Run: headless pygame with SDL's dummy video driver; simulated clock (each Clock.tick advances the game by its frame time, no real sleeping); random seed 0; keys injected as events and as key.get_pressed() state; mouse plan: one left click at the window centre at the start of phase 2, then a move to the lower-right quarter at the start of phase 3.
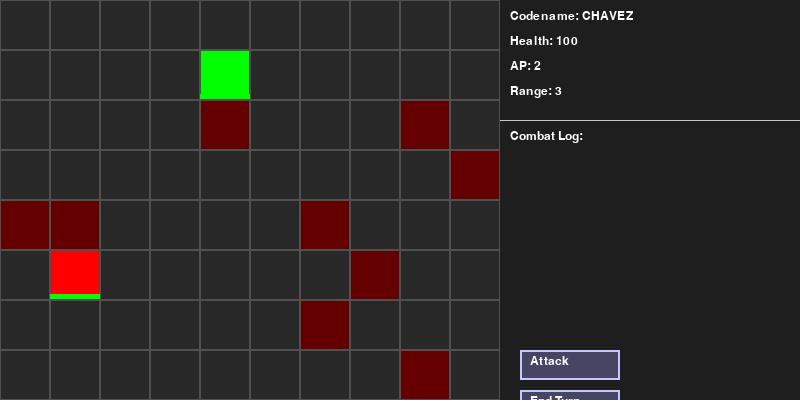
Frame 1 of 4 · flips 1–60 · no input
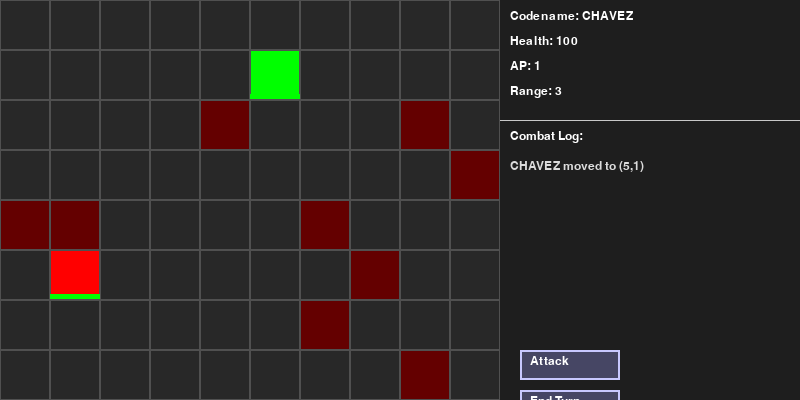
Frame 2 of 4 · flips 61–180 · clicked the window centre · tapped SPACE, RETURN · held RIGHT (→), D
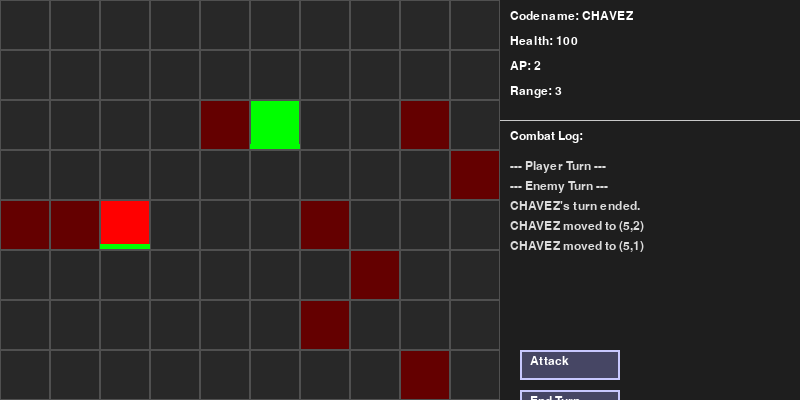
Frame 3 of 4 · flips 181–300 · moved the mouse to the lower-right quarter · held DOWN (↓), S
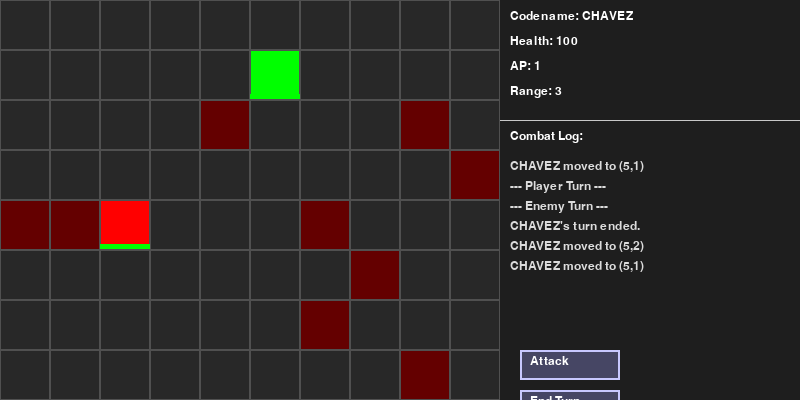
Frame 4 of 4 · flips 301–420 · held LEFT (←), A, UP (↑), W

The pygame program that drew these frames:

import random
import pygame

CELL_SIZE = 50
GRID_WIDTH = 10
GRID_HEIGHT = 8
HUD_WIDTH = 300
SCREEN_WIDTH = GRID_WIDTH * CELL_SIZE + HUD_WIDTH
SCREEN_HEIGHT = GRID_HEIGHT * CELL_SIZE

pygame.init()
FONT = pygame.font.SysFont("arial", 18)

class Button:
    def __init__(self, text, x, y, width, height, callback):
        self.text = text
        self.rect = pygame.Rect(x, y, width, height)
        self.callback = callback
        self.color = (70, 70, 100)

    def draw(self, screen):
        pygame.draw.rect(screen, self.color, self.rect)
        pygame.draw.rect(screen, (200, 200, 255), self.rect, 2)
        label = FONT.render(self.text, True, (255, 255, 255))
        screen.blit(label, (self.rect.x + 10, self.rect.y + 5))

    def handle_event(self, event):
        if event.type == pygame.MOUSEBUTTONDOWN and self.rect.collidepoint(event.pos):
            self.callback()

# === Grid System ===
class GridCell:
    def __init__(self, x, y, terrain="flat", obstacle=False, occupant=None):
        self.x = x
        self.y = y
        self.terrain = terrain
        self.obstacle = obstacle
        self.occupant = occupant

class GridMap:
    def __init__(self, width, height):
        self.width = width
        self.height = height
        self.grid = [[GridCell(x, y) for y in range(height)] for x in range(width)]

    def get_cell(self, x, y):
        if 0 <= x < self.width and 0 <= y < self.height:
            return self.grid[x][y]
        return None

    def place_obstacles(self, count=10):
        for _ in range(count):
            x, y = random.randint(0, self.width-1), random.randint(0, self.height-1)
            self.grid[x][y].obstacle = True

    def place_operator(self, operator, x, y):
        cell = self.get_cell(x, y)
        if cell and not cell.obstacle and not cell.occupant:
            operator.set_position(x, y)
            cell.occupant = operator
            return True
        return False

    def has_line_of_sight(self, x1, y1, x2, y2):
        dx = abs(x2 - x1)
        dy = abs(y2 - y1)
        x, y = x1, y1
        sx = -1 if x1 > x2 else 1
        sy = -1 if y1 > y2 else 1
        if dx > dy:
            err = dx / 2.0
            while x != x2:
                if (x, y) != (x1, y1) and self.grid[x][y].obstacle:
                    return False
                err -= dy
                if err < 0:
                    y += sy
                    err += dx
                x += sx
        else:
            err = dy / 2.0
            while y != y2:
                if (x, y) != (x1, y1) and self.grid[x][y].obstacle:
                    return False
                err -= dx
                if err < 0:
                    x += sx
                    err += dy
                y += sy
        return True

# === Game Functions ===
def draw_grid(screen, grid):
    for x in range(grid.width):
        for y in range(grid.height):
            rect = pygame.Rect(x * CELL_SIZE, y * CELL_SIZE, CELL_SIZE, CELL_SIZE)
            cell = grid.get_cell(x, y)
            base_color = (50, 50, 50)
            if cell.obstacle:
                base_color = (120, 60, 60)
            elif (x + y) % 2 == 0:
                base_color = (60, 60, 70)
            pygame.draw.rect(screen, base_color, rect)
            pygame.draw.rect(screen, (20, 20, 20), rect, 1)
            if cell.occupant:
                pygame.draw.circle(screen, cell.occupant.color,
                                   rect.center, CELL_SIZE // 3)
                hp_pct = max(cell.occupant.health, 0) / 100
                bar_width = int(CELL_SIZE * hp_pct)
                bar_color = (0, 255, 0) if hp_pct > 0.5 else (255, 255, 0) if hp_pct > 0.25 else (255, 0, 0)
                pygame.draw.rect(screen, bar_color, (rect.x, rect.y + CELL_SIZE - 6, bar_width, 5))
 
# === Unit Base Class ===
class Unit:
    def __init__(self, codename, color):
        self.codename = codename
        self.health = 100
        self.color = color
        self.x = 0
        self.y = 0
        self.ap = 2
        self.range = 3

    def is_alive(self):
        return self.health > 0

    def set_position(self, x, y):
        self.x = x
        self.y = y

    def move_to(self, new_x, new_y, grid):
        if self.ap <= 0:
            return False
        dest = grid.get_cell(new_x, new_y)
        if dest and not dest.obstacle and not dest.occupant:
            grid.get_cell(self.x, self.y).occupant = None
            self.set_position(new_x, new_y)
            dest.occupant = self
            self.ap -= 1
            return True
        return False

    def reset_ap(self):
        self.ap = 2

    def is_adjacent_to(self, other):
        return abs(self.x - other.x) + abs(self.y - other.y) == 1

    def in_range(self, other):
        return abs(self.x - other.x) + abs(self.y - other.y) <= self.range

    def attack(self, target, grid, log):
        if self.ap <= 0:
            return False
        if self.in_range(target) and grid.has_line_of_sight(self.x, self.y, target.x, target.y):
            hit_chance = max(30, 90 - (abs(self.x - target.x) + abs(self.y - target.y)) * 15)
            roll = random.randint(1, 100)
            if roll <= hit_chance:
                damage = random.randint(10, 30)
                target.health -= damage
                log.append(f"{self.codename} hits {target.codename} for {damage}!")
                if target.health <= 0:
                    log.append(f"{target.codename} is down!")
            else:
                log.append(f"{self.codename} missed {target.codename}! (Roll: {roll})")
            self.ap -= 1
            return True
        else:
            log.append(f"{target.codename} is blocked or out of range!")
            return False

class Operator(Unit):
    pass

class Enemy(Unit):
    def take_turn(self, grid, target, log):
        self.reset_ap()
        while self.ap > 0:
            if self.in_range(target) and grid.has_line_of_sight(self.x, self.y, target.x, target.y):
                self.attack(target, grid, log)
                break
            dx = target.x - self.x
            dy = target.y - self.y
            step_x = 1 if dx > 0 else -1 if dx < 0 else 0
            step_y = 1 if dy > 0 else -1 if dy < 0 else 0
            if abs(dx) > abs(dy):
                moved = self.move_to(self.x + step_x, self.y, grid)
            else:
                moved = self.move_to(self.x, self.y + step_y, grid)
            if not moved:
                break

# === Game Functions ===
def draw_grid(screen, grid):
    for x in range(grid.width):
        for y in range(grid.height):
            rect = pygame.Rect(x * CELL_SIZE, y * CELL_SIZE, CELL_SIZE, CELL_SIZE)
            cell = grid.get_cell(x, y)
            color = (40, 40, 40)
            if cell.obstacle:
                color = (100, 0, 0)
            elif cell.occupant:
                color = cell.occupant.color
            pygame.draw.rect(screen, color, rect)
            pygame.draw.rect(screen, (80, 80, 80), rect, 1)
            if cell.occupant:
                hp_pct = max(cell.occupant.health, 0) / 100
                bar_width = int(CELL_SIZE * hp_pct)
                bar_color = (0, 255, 0) if hp_pct > 0.5 else (255, 255, 0) if hp_pct > 0.25 else (255, 0, 0)
                pygame.draw.rect(screen, bar_color, (rect.x, rect.y + CELL_SIZE - 6, bar_width, 5))

def draw_hud(screen, player, log):
    panel_x = GRID_WIDTH * CELL_SIZE
    pygame.draw.rect(screen, (30, 30, 30), (panel_x, 0, HUD_WIDTH, SCREEN_HEIGHT))
    info_lines = [
        f"Codename: {player.codename}",
        f"Health: {player.health}",
        f"AP: {player.ap}",
        f"Range: {player.range}"
    ]
    for i, line in enumerate(info_lines):
        text = FONT.render(line, True, (255, 255, 255))
        screen.blit(text, (panel_x + 10, 10 + i * 25))

    pygame.draw.line(screen, (200, 200, 200), (panel_x, 120), (SCREEN_WIDTH, 120))
    log_title = FONT.render("Combat Log:", True, (255, 255, 255))
    screen.blit(log_title, (panel_x + 10, 130))
    for i, entry in enumerate(reversed(log[-6:])):
        entry_text = FONT.render(entry, True, (220, 220, 220))
        screen.blit(entry_text, (panel_x + 10, 160 + i * 20))

def draw_buttons(screen, buttons):
    for button in buttons:
        button.draw(screen)

# === Main Loop ===
def main():
    screen = pygame.display.set_mode((SCREEN_WIDTH, SCREEN_HEIGHT))
    pygame.display.set_caption("Rainbow Six Grid Test")
    clock = pygame.time.Clock()

    grid = GridMap(GRID_WIDTH, GRID_HEIGHT)
    grid.place_obstacles()

    player = Operator("CHAVEZ", (0, 255, 0))
    enemy = Enemy("TANGO", (255, 0, 0))

    log = []
    buttons = []

    def end_turn():
        nonlocal player_turn
        log.append("End Turn clicked")
        player_turn = False

    def attack():
        player.attack(enemy, grid, log)

    buttons.append(Button("Attack", SCREEN_WIDTH - HUD_WIDTH + 20, 350, 100, 30, attack))
    buttons.append(Button("End Turn", SCREEN_WIDTH - HUD_WIDTH + 20, 390, 100, 30, end_turn))

    placed = False
    while not placed:
        x, y = random.randint(0, GRID_WIDTH - 1), random.randint(0, GRID_HEIGHT - 1)
        placed = grid.place_operator(player, x, y)

    placed = False
    while not placed:
        x, y = random.randint(0, GRID_WIDTH - 1), random.randint(0, GRID_HEIGHT - 1)
        placed = grid.place_operator(enemy, x, y)

    player_turn = True
    player.reset_ap()

    running = True
    while running:
        screen.fill((0, 0, 0))
        draw_grid(screen, grid)
        draw_hud(screen, player, log)
        draw_buttons(screen, buttons)
        pygame.display.flip()

        if not player.is_alive():
            log.append("Game Over. Player is down.")
            break
        if not enemy.is_alive():
            log.append("Enemy defeated. Victory!")
            break

        for event in pygame.event.get():
            if event.type == pygame.QUIT:
                running = False
            elif event.type == pygame.KEYDOWN:
                if player_turn:
                    dx, dy = 0, 0
                    if event.key == pygame.K_UP:
                        dy = -1
                    elif event.key == pygame.K_DOWN:
                        dy = 1
                    elif event.key == pygame.K_LEFT:
                        dx = -1
                    elif event.key == pygame.K_RIGHT:
                        dx = 1
                    new_x = player.x + dx
                    new_y = player.y + dy
                    moved = player.move_to(new_x, new_y, grid)
                    if moved:
                        log.append(f"{player.codename} moved to ({new_x},{new_y})")
                    if player.ap <= 0:
                        log.append(f"{player.codename}'s turn ended.")
                        player_turn = False
            elif event.type == pygame.MOUSEBUTTONDOWN:
                for btn in buttons:
                    btn.handle_event(event)

        if not player_turn:
            log.append("--- Enemy Turn ---")
            enemy.take_turn(grid, player, log)
            log.append("--- Player Turn ---")
            player.reset_ap()
            player_turn = True

        clock.tick(60)

    pygame.quit()

if __name__ == "__main__":
    main()
